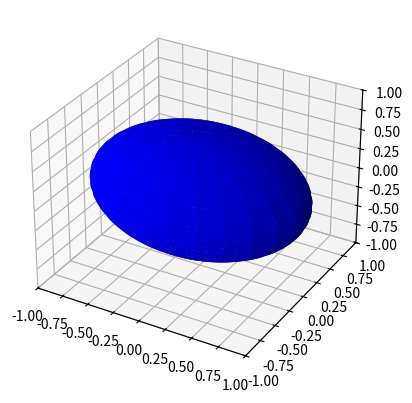

Generate this figure with matplotlib:
from mpl_toolkits.mplot3d import Axes3D
import matplotlib.pyplot as plt
import numpy as np

fig = plt.figure(figsize=plt.figaspect(1))  # Square figure
ax = fig.add_subplot(111, projection='3d')

coefs = (1, 2, 2)  # Coefficients in a0/c x**2 + a1/c y**2 + a2/c z**2 = 1 
# Radii corresponding to the coefficients:
rx, ry, rz = 1/np.sqrt(coefs)

# Set of all spherical angles:
u = np.linspace(0, 2 * np.pi, 100)
v = np.linspace(0, np.pi, 100)

# Cartesian coordinates that correspond to the spherical angles:
# (this is the equation of an ellipsoid):
x = rx * np.outer(np.cos(u), np.sin(v))
y = ry * np.outer(np.sin(u), np.sin(v))
z = rz * np.outer(np.ones_like(u), np.cos(v))

# Plot:
ax.plot_surface(x, y, z,  rstride=4, cstride=4, color='b')

# Adjustment of the axes, so that they all have the same span:
max_radius = max(rx, ry, rz)
for axis in 'xyz':
    getattr(ax, 'set_{}lim'.format(axis))((-max_radius, max_radius))

plt.show()